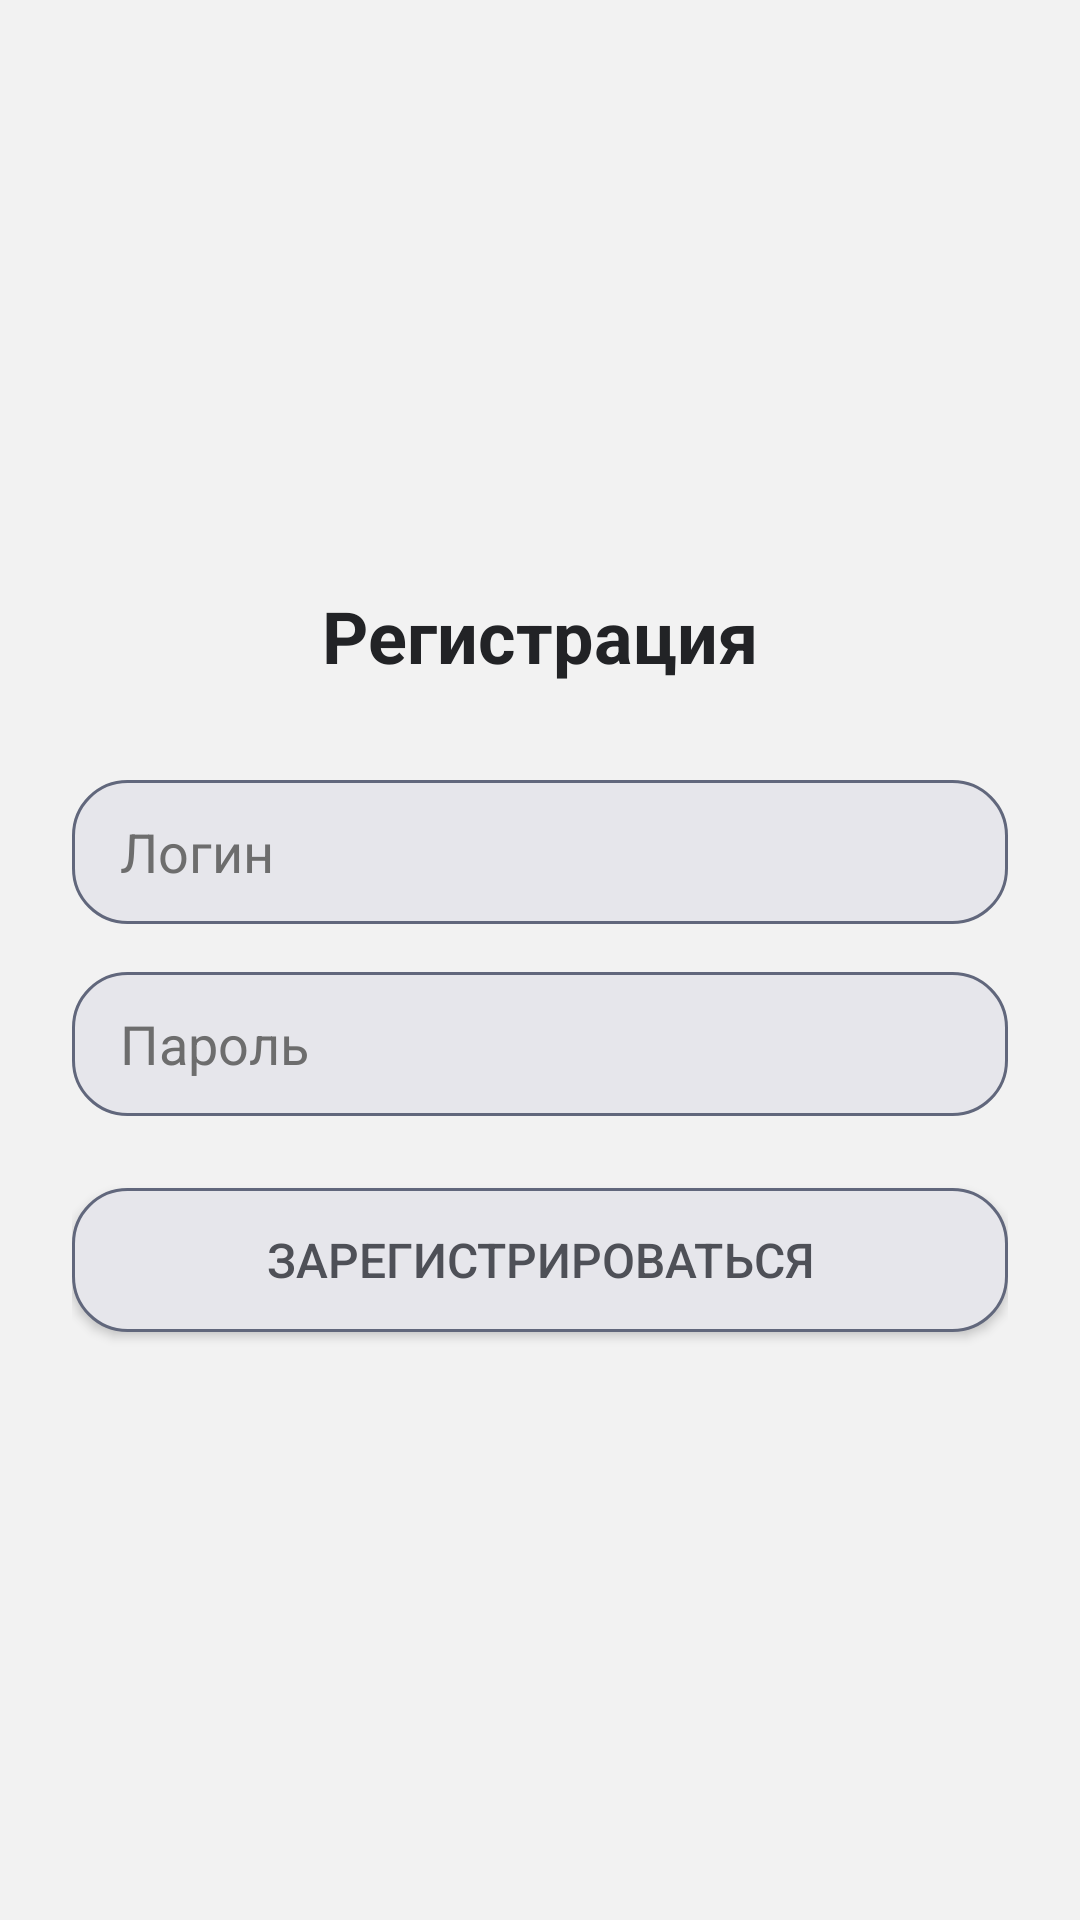

This screen was rendered from an Android layout file. Write that file and the resources it references.
<!-- AndroidManifest.xml: application theme Theme.MusicPlayerApp -->
<!-- res/layout/fragment_register.xml -->
<?xml version="1.0" encoding="utf-8"?>
<LinearLayout
    xmlns:android="http://schemas.android.com/apk/res/android"
    android:background="@color/backgroundMain"
    android:layout_width="match_parent"
    android:layout_height="match_parent"
    android:orientation="vertical"
    android:gravity="center"
    android:padding="24dp">

    <TextView
        android:text="Регистрация"
        android:textSize="24sp"
        android:textStyle="bold"
        android:textColor="@color/textMain"
        android:layout_width="wrap_content"
        android:layout_height="wrap_content"
        android:layout_marginBottom="32dp"/>

    <EditText
        android:id="@+id/editTextRegLogin"
        android:hint="Логин"
        android:layout_width="match_parent"
        android:layout_height="48dp"
        android:background="@drawable/bg_button_rounded"
        android:paddingStart="16dp"
        android:paddingEnd="16dp"
        android:textColor="@color/textMain"
        android:textColorHint="@color/textSecondary"
        android:layout_marginBottom="16dp"
        android:inputType="textPersonName"/>

    <EditText
        android:id="@+id/editTextRegPassword"
        android:hint="Пароль"
        android:layout_width="match_parent"
        android:layout_height="48dp"
        android:background="@drawable/bg_button_rounded"
        android:paddingStart="16dp"
        android:paddingEnd="16dp"
        android:textColor="@color/textMain"
        android:textColorHint="@color/textSecondary"
        android:layout_marginBottom="24dp"
        android:inputType="textPassword"/>

    <Button
        android:id="@+id/buttonRegister"
        android:text="Зарегистрироваться"
        android:textSize="16sp"
        android:textColor="@color/buttonText"
        android:background="@drawable/bg_button_rounded"
        android:layout_width="match_parent"
        android:layout_height="48dp"
        android:elevation="2dp"/>
</LinearLayout>
<!-- resources referenced by this layout -->
<resources>
  <color name="backgroundMain">#F2F2F2</color>
  <color name="buttonText">#4E5057</color>
  <color name="textMain">#222326</color>
  <color name="textSecondary">#6D6D6D</color>
  <!-- drawable bg_button_rounded (drawable) -->
  <shape xmlns:android="http://schemas.android.com/apk/res/android"
      android:shape="rectangle">
      <solid android:color="@color/buttonBg"/>
      <corners android:radius="18dp"/>
      <stroke android:color="@color/colorPrimary" android:width="1dp"/>
  </shape>
  <style name="Theme.MusicPlayerApp" parent="Theme.AppCompat.Light.DarkActionBar">
  
      </style>
  <color name="buttonBg">#E6E6EB</color>
  <color name="colorPrimary">#61677C</color>
</resources>
